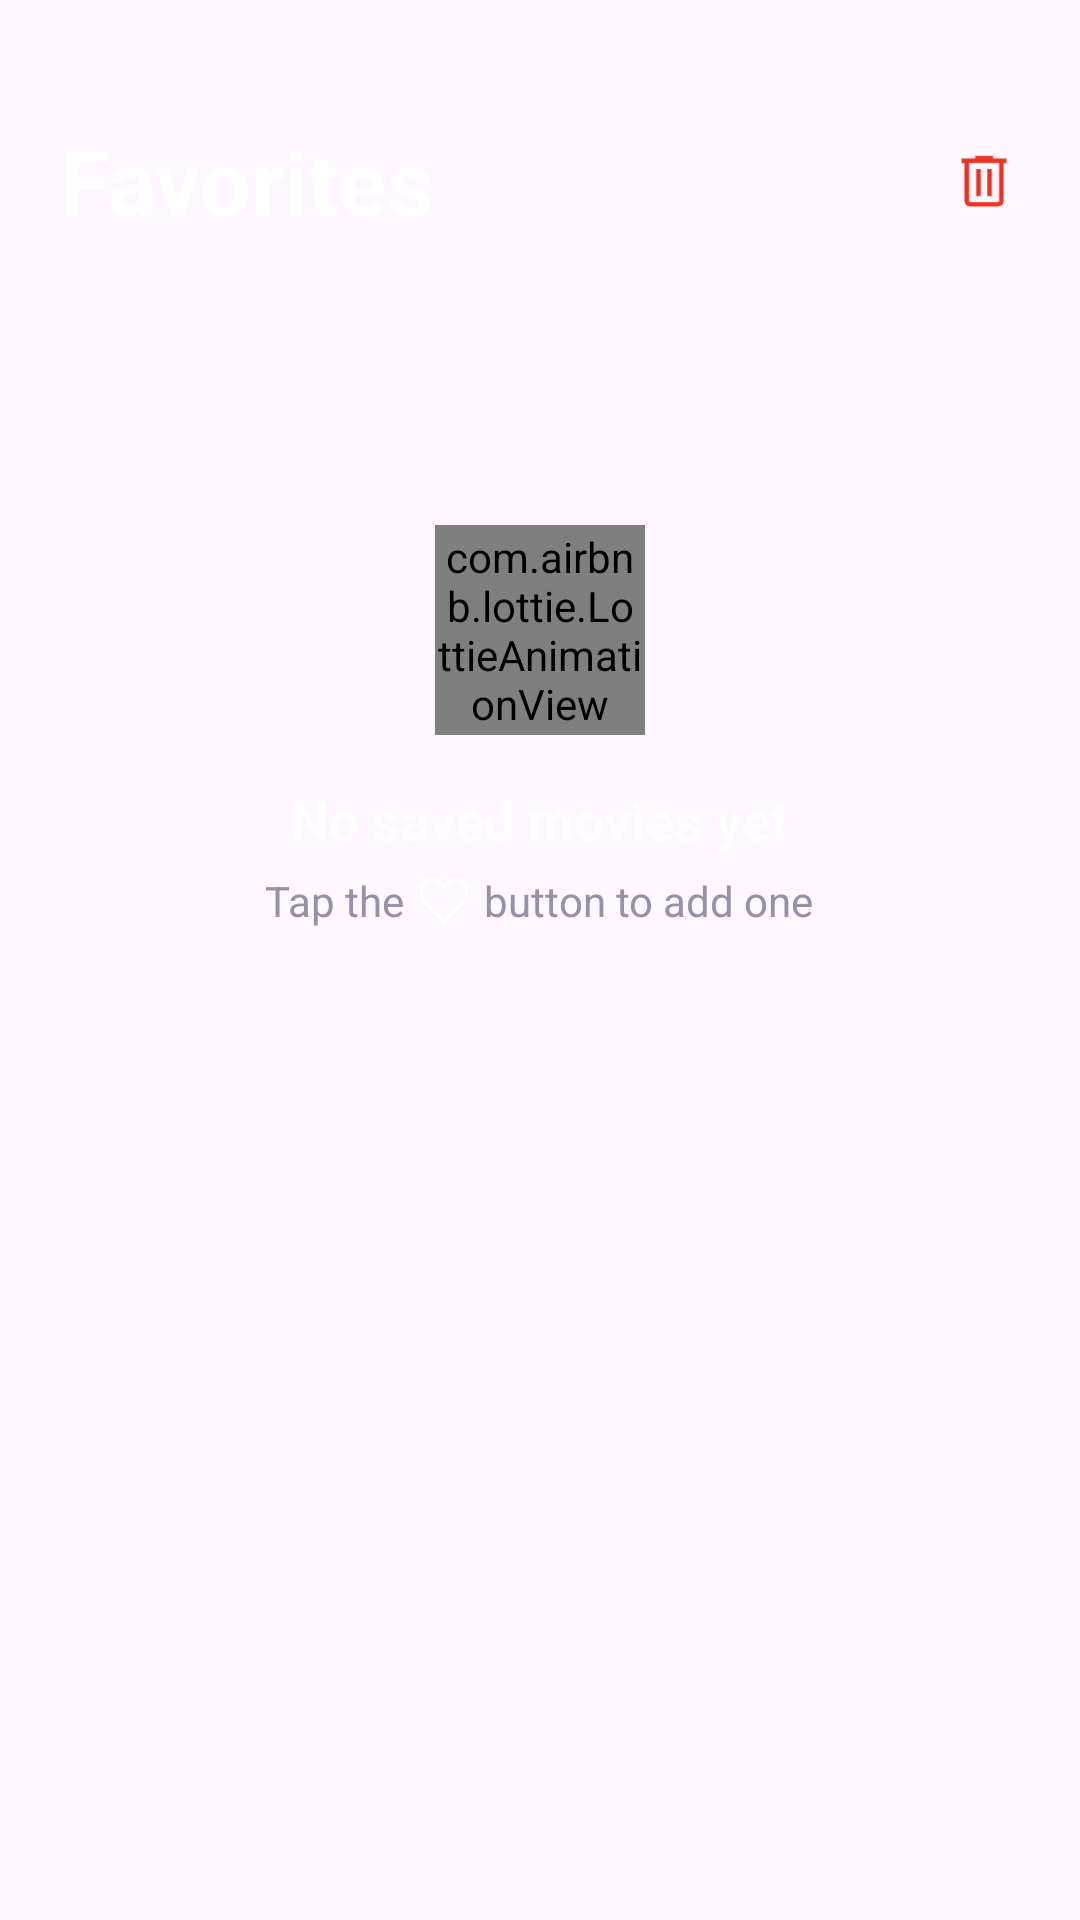

Reconstruct the res/layout file that produces this screen, plus the resources it refers to.
<!-- AndroidManifest.xml: application theme Theme.MovieApp -->
<!-- res/layout/fragment_favorites.xml -->
<?xml version="1.0" encoding="utf-8"?>
<androidx.constraintlayout.widget.ConstraintLayout xmlns:android="http://schemas.android.com/apk/res/android"
    xmlns:app="http://schemas.android.com/apk/res-auto"
    android:layout_width="match_parent"
    android:layout_height="match_parent"
    android:paddingBottom="20dp">

    <FrameLayout
        android:id="@+id/brokenHeartAnimationView"
        android:layout_width="wrap_content"
        android:layout_height="wrap_content"
        android:visibility="visible"
        android:layout_marginBottom="200dp"
        app:layout_constraintBottom_toBottomOf="parent"
        app:layout_constraintEnd_toEndOf="parent"
        app:layout_constraintStart_toStartOf="parent"
        app:layout_constraintTop_toTopOf="parent">

        <com.airbnb.lottie.LottieAnimationView
            android:layout_width="70dp"
            android:layout_height="70dp"
            app:lottie_autoPlay="true"
            app:lottie_loop="false"
            app:lottie_rawRes="@raw/brokenheart" />
    </FrameLayout>

    <FrameLayout
        android:layout_width="match_parent"
        android:layout_height="match_parent"
        android:paddingBottom="?attr/actionBarSize">

        <com.airbnb.lottie.LottieAnimationView
            android:id="@+id/loadingAnimationView"
            android:layout_width="80dp"
            android:layout_height="80dp"
            android:layout_gravity="center"
            android:visibility="gone"
            app:lottie_autoPlay="true"
            app:lottie_loop="true"
            app:lottie_rawRes="@raw/animationloading" />
    </FrameLayout>

    <LinearLayout
        android:id="@+id/nofavoritestextView"
        android:layout_width="match_parent"
        android:layout_height="wrap_content"
        android:layout_gravity="center_horizontal|bottom"
        android:orientation="vertical"
        android:gravity="center"
        android:padding="16dp"
        app:layout_constraintTop_toBottomOf="@id/brokenHeartAnimationView"
        app:layout_constraintStart_toStartOf="parent"
        app:layout_constraintEnd_toEndOf="parent">

        <TextView
            android:id="@+id/emptyTitle"
            android:layout_width="wrap_content"
            android:layout_height="wrap_content"
            android:text="No saved movies yet"
            android:textSize="18sp"
            android:textStyle="bold"
            android:textColor="?attr/colorOnSurface" />

        <LinearLayout
            android:layout_width="wrap_content"
            android:layout_height="wrap_content"
            android:orientation="horizontal"
            android:padding="5dp"
            android:gravity="center">

            <TextView
                android:layout_width="wrap_content"
                android:layout_height="wrap_content"
                android:text="Tap the "
                android:textColor="#9790a9" />

            <ImageView
                android:layout_width="20dp"
                android:layout_height="20dp"
                android:src="@drawable/favorite_white"
                 />

            <TextView
                android:layout_width="wrap_content"
                android:layout_height="wrap_content"
                android:text=" button to add one"
                android:textColor="#9790a9"/>

        </LinearLayout>


    </LinearLayout>

    <TextView
        android:id="@+id/favorites"
        android:layout_width="wrap_content"
        android:layout_height="wrap_content"
        android:text="Favorites"
        android:textSize="30sp"
        android:visibility="visible"
        android:textStyle="bold"
        android:textColor="?attr/colorOnSurface"
        android:layout_marginStart="20dp"
        android:layout_marginTop="40dp"
        app:layout_constraintStart_toStartOf="parent"
        app:layout_constraintTop_toTopOf="parent" />

    <ImageButton
        android:layout_width="wrap_content"
        android:layout_height="wrap_content"
        android:id="@+id/removeallfav"
        android:background="?attr/selectableItemBackground"
        android:visibility="visible"
        android:src="@drawable/delete_icon2"
        app:layout_constraintEnd_toEndOf="parent"
        app:layout_constraintTop_toTopOf="@+id/favorites"
        app:layout_constraintBottom_toBottomOf="@+id/favorites"
        android:layout_marginEnd="20dp"/>


    <androidx.recyclerview.widget.RecyclerView
        android:id="@+id/favoritesrecyclerView"
        android:layout_width="0dp"
        android:layout_height="0dp"
        android:layout_marginTop="8dp"
        android:layout_marginStart="10dp"
        android:visibility="gone"
        android:nestedScrollingEnabled="true"
        app:layoutManager="androidx.recyclerview.widget.GridLayoutManager"
        app:layout_constraintBottom_toBottomOf="parent"
        app:layout_constraintEnd_toEndOf="parent"
        app:layout_constraintStart_toStartOf="parent"
        app:layout_constraintTop_toBottomOf="@+id/favorites"
        app:spanCount="3" />


</androidx.constraintlayout.widget.ConstraintLayout>
<!-- resources referenced by this layout -->
<resources>
  <!-- drawable delete_icon2 (drawable) -->
  <vector xmlns:android="http://schemas.android.com/apk/res/android"
      android:width="24dp"
      android:height="24dp"
      android:viewportWidth="960"
      android:viewportHeight="960">
    <path
        android:pathData="M292.31,820q-29.92,0 -51.12,-21.19Q220,777.61 220,747.69L220,240h-40v-60h180v-35.38h240L600,180h180v60h-40v507.69Q740,778 719,799q-21,21 -51.31,21L292.31,820ZM680,240L280,240v507.69q0,5.39 3.46,8.85t8.85,3.46h375.38q4.62,0 8.46,-3.85 3.85,-3.84 3.85,-8.46L680,240ZM376.16,680h59.99v-360h-59.99v360ZM523.85,680h59.99v-360h-59.99v360ZM280,240v520,-520Z"
        android:fillColor="#EA3323"/>
  </vector>
  <!-- drawable favorite_white: png bitmap (drawable-xxxhdpi, 1307 bytes) -->
  <style name="Theme.MovieApp" parent="Base.Theme.MovieApp" />
  <style name="Base.Theme.MovieApp" parent="Theme.Material3.DayNight.NoActionBar">
          
          
          <item name="colorOnSurface">#D1FFFFFF</item>
  
      </style>
</resources>
